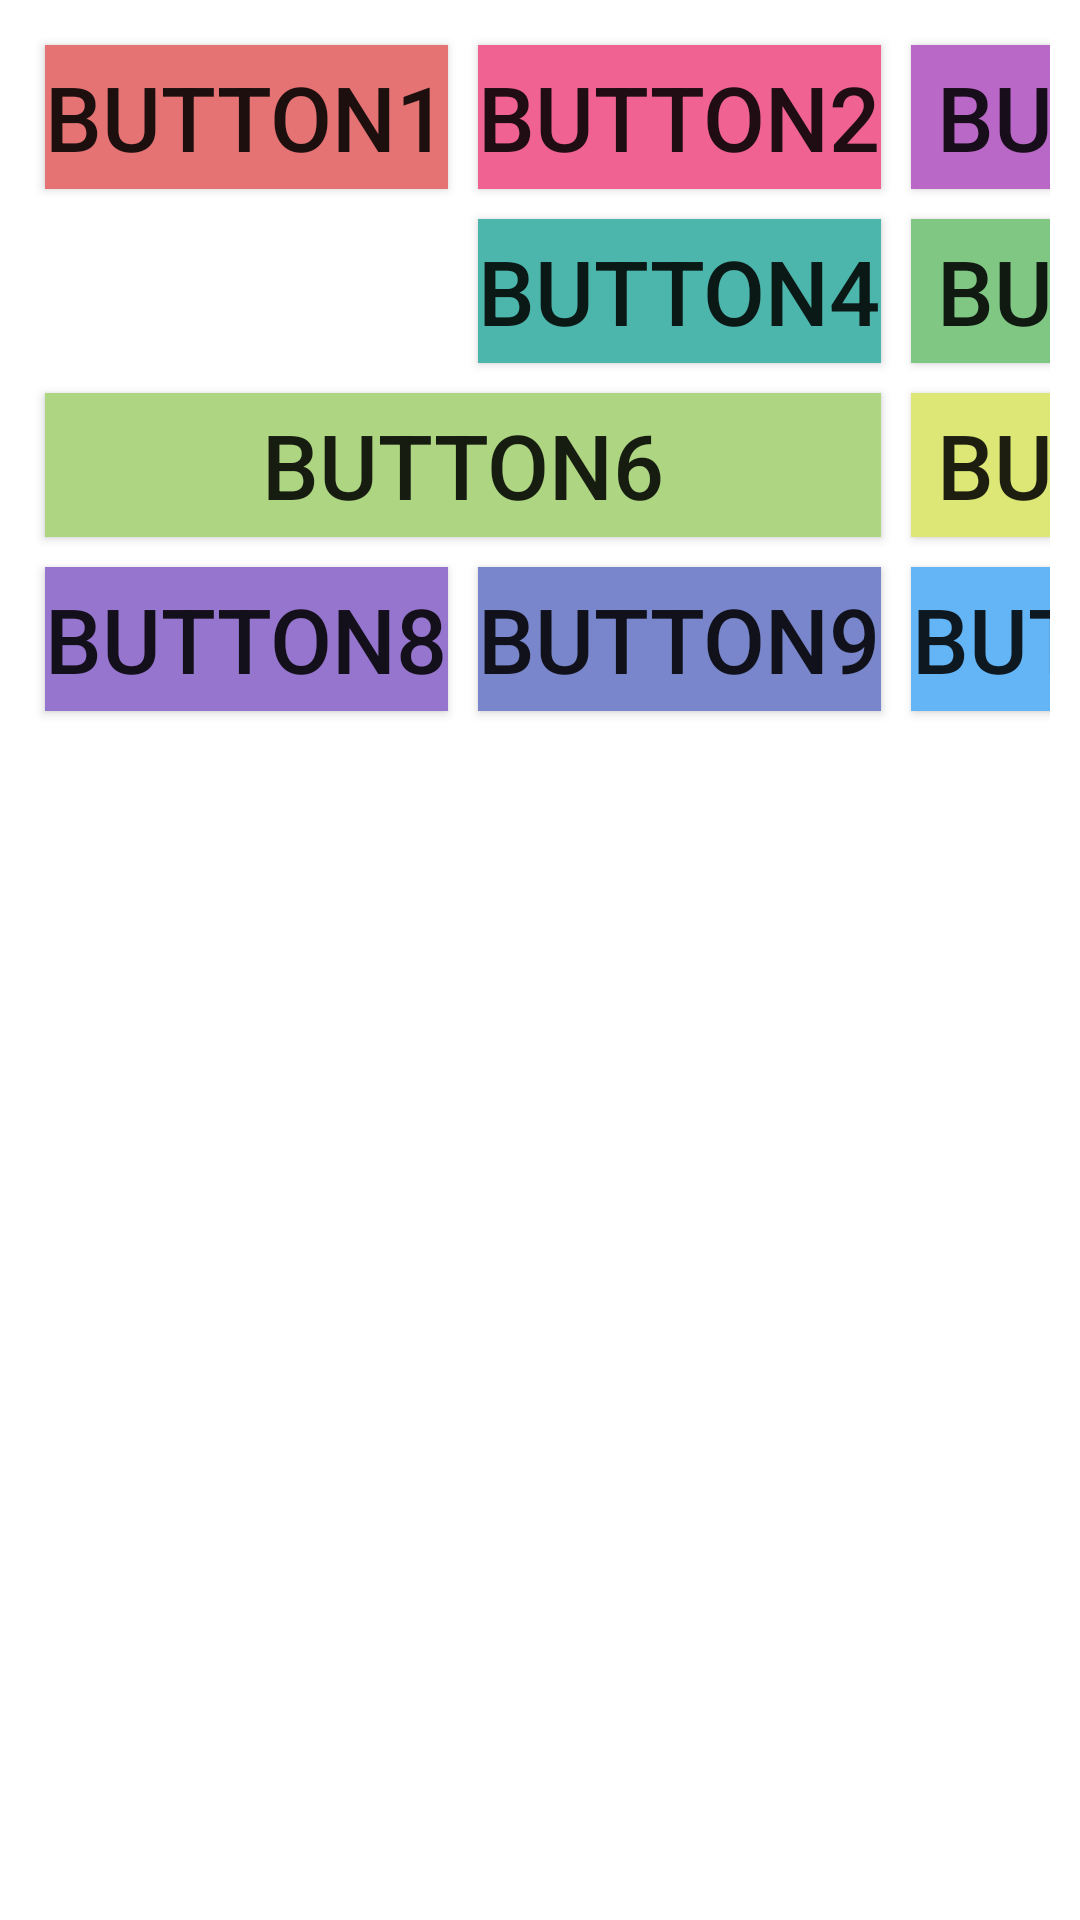

Produce the Android XML layout that renders to this screen, including the resource entries it uses.
<!-- AndroidManifest.xml: application theme Theme.Practice111 -->
<!-- res/layout/fragment_one.xml -->
<?xml version="1.0" encoding="utf-8"?>
<FrameLayout xmlns:android="http://schemas.android.com/apk/res/android"
    xmlns:tools="http://schemas.android.com/tools"
    android:layout_width="match_parent"
    android:layout_height="match_parent"
    tools:context=".fragments1.FragmentOne">

    <ScrollView
        android:layout_width="match_parent"
        android:layout_height="match_parent"
        android:layout_margin="10dp">

        <TableLayout
            android:layout_width="match_parent"
            android:layout_height="match_parent"
            android:stretchColumns="*">

            <TableRow
                    android:layout_width="match_parent"
                    android:layout_height="wrap_content">

                    <Button
                        android:text="button1"
                        android:id="@+id/button1"
                        android:layout_margin="5dp"
                        android:textSize="30sp"
                        android:background="#E57373"/>

                    <Button
                        android:text="button2"
                        android:id="@+id/button2"
                        android:layout_margin="5dp"
                        android:textSize="30sp"
                        android:background="#F06292"/>

                    <Button
                        android:text="button3"
                        android:id="@+id/button3"
                        android:layout_margin="5dp"
                        android:textSize="30sp"
                        android:background="#BA68C8"/>

                </TableRow>

            <TableRow
                android:layout_width="match_parent"
                android:layout_height="wrap_content">

                <Button
                    android:text="button4"
                    android:id="@+id/button4"
                    android:layout_column="1"
                    android:layout_margin="5dp"
                    android:textSize="30sp"
                    android:background="#4DB6AC"/>

                <Button
                    android:text="button5"
                    android:id="@+id/button5"
                    android:layout_margin="5dp"
                    android:textSize="30sp"
                    android:background="#81C784"/>

            </TableRow>

            <TableRow
                android:layout_width="match_parent"
                android:layout_height="wrap_content">

                <Button
                    android:text="button6"
                    android:id="@+id/button6"
                    android:layout_span="2"
                    android:layout_margin="5dp"
                    android:textSize="30sp"
                    android:background="#AED581"/>

                <Button
                    android:text="button7"
                    android:id="@+id/button7"
                    android:layout_margin="5dp"
                    android:textSize="30sp"
                    android:background="#DCE775"/>

            </TableRow>

            <TableRow
                android:layout_width="match_parent"
                android:layout_height="wrap_content">

                <Button
                    android:text="button8"
                    android:id="@+id/button8"
                    android:layout_margin="5dp"
                    android:textSize="30sp"
                    android:background="#9575CD"/>

                <Button
                    android:text="button9"
                    android:id="@+id/button9"
                    android:layout_margin="5dp"
                    android:textSize="30sp"
                    android:background="#7986CB"/>

                <Button
                    android:text="button10"
                    android:id="@+id/button10"
                    android:layout_margin="5dp"
                    android:textSize="30sp"
                    android:background="#64B5F6"/>

            </TableRow>

        </TableLayout>

    </ScrollView>

</FrameLayout>
<!-- resources referenced by this layout -->
<resources>
  <style name="Theme.Practice111" parent="Theme.MaterialComponents.DayNight.DarkActionBar">
          
          <item name="colorPrimary">@color/purple_500</item>
          <item name="colorPrimaryVariant">@color/purple_700</item>
          <item name="colorOnPrimary">@color/white</item>
          
          <item name="colorSecondary">@color/teal_200</item>
          <item name="colorSecondaryVariant">@color/teal_700</item>
          <item name="colorOnSecondary">@color/black</item>
          
          <item name="android:statusBarColor" tools:targetApi="l">?attr/colorPrimaryVariant</item>
          
      </style>
  <color name="purple_500">#FF6200EE</color>
  <color name="purple_700">#FF3700B3</color>
  <color name="white">#FFFFFFFF</color>
  <color name="teal_200">#FF03DAC5</color>
  <color name="teal_700">#FF018786</color>
  <color name="black">#FF000000</color>
</resources>
